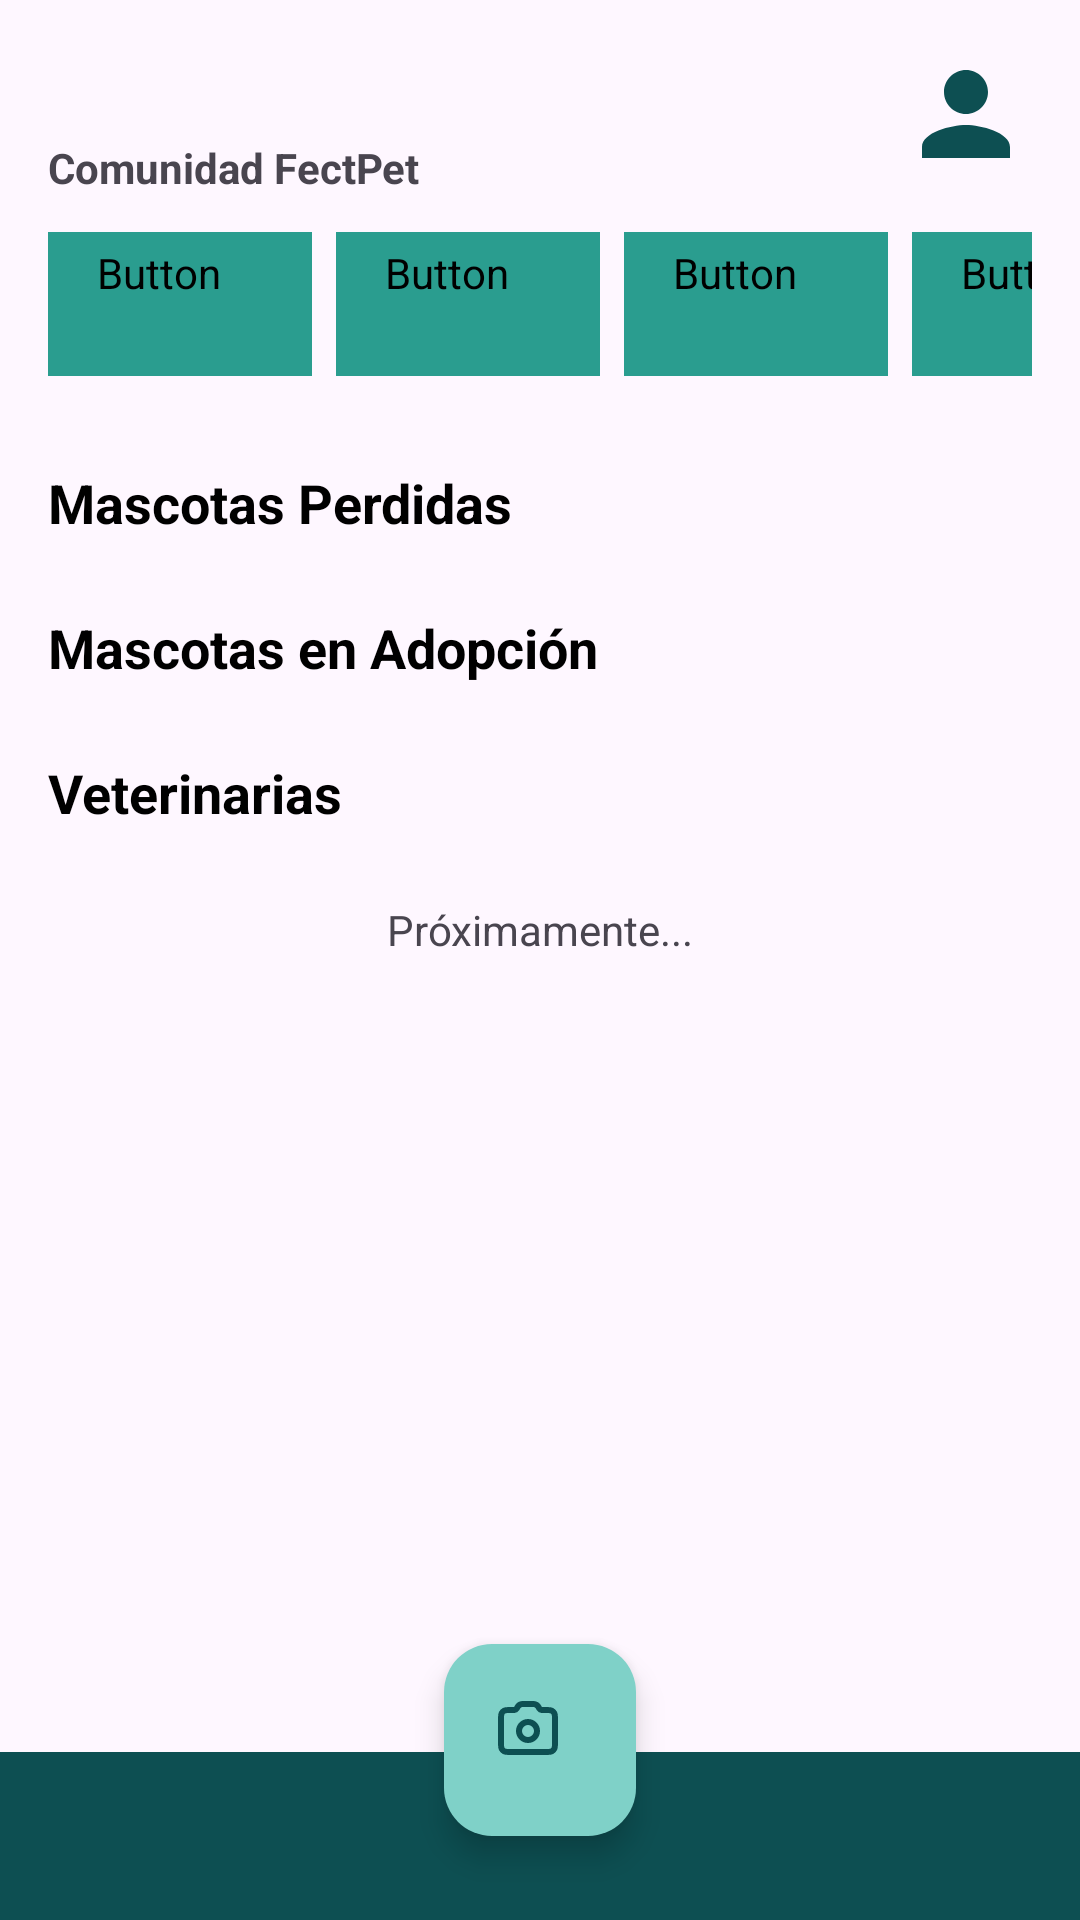

This screen was rendered from an Android layout file. Write that file and the resources it references.
<!-- AndroidManifest.xml: application theme Theme.PetFect -->
<!-- res/layout/activity_main.xml -->
<?xml version="1.0" encoding="utf-8"?>
<androidx.coordinatorlayout.widget.CoordinatorLayout
    xmlns:android="http://schemas.android.com/apk/res/android"
    xmlns:app="http://schemas.android.com/apk/res-auto"
    android:layout_width="match_parent"
    android:layout_height="match_parent">

    
    <androidx.constraintlayout.widget.ConstraintLayout
        android:layout_width="match_parent"
        android:layout_height="match_parent"
        android:padding="16dp">

        
        <TextView
            android:id="@+id/tvNombreUsuario"
            android:layout_width="0dp"
            android:layout_height="wrap_content"
            android:text=""
            android:textSize="18sp"
            android:textStyle="bold"
            app:layout_constraintTop_toTopOf="parent"
            app:layout_constraintStart_toStartOf="parent"
            app:layout_constraintEnd_toStartOf="@id/imgPerfil"
            android:layout_marginEnd="12dp"/>

        
        <ImageView
            android:id="@+id/imgPerfil"
            android:layout_width="44dp"
            android:layout_height="44dp"
            android:src="@drawable/baseline_person_24"
            android:onClick="OpenProfile"
            android:clickable="true"
            app:layout_constraintTop_toTopOf="parent"
            app:layout_constraintEnd_toEndOf="parent"/>

        
        <TextView
            android:id="@+id/tvComunidad"
            android:layout_width="0dp"
            android:layout_height="wrap_content"
            android:text="Comunidad FectPet"
            android:textSize="14sp"
            android:textStyle="bold"
            android:layout_marginTop="6dp"
            app:layout_constraintTop_toBottomOf="@id/tvNombreUsuario"
            app:layout_constraintStart_toStartOf="parent"
            app:layout_constraintEnd_toEndOf="parent"/>

        
        <HorizontalScrollView
            android:id="@+id/hsOpciones"
            android:layout_width="0dp"
            android:layout_height="wrap_content"
            android:scrollbars="none"
            android:layout_marginTop="12dp"
            app:layout_constraintTop_toBottomOf="@id/tvComunidad"
            app:layout_constraintStart_toStartOf="parent"
            app:layout_constraintEnd_toEndOf="parent">

            <LinearLayout
                android:layout_width="wrap_content"
                android:layout_height="wrap_content"
                android:orientation="horizontal">

                <Button
                    android:id="@+id/btnAll"
                    android:layout_width="wrap_content"
                    android:layout_height="wrap_content"
                    android:text="All"
                    style="@style/BotonPetFect"/>

                <Button
                    android:id="@+id/btnAdopciones"
                    android:layout_width="wrap_content"
                    android:layout_height="wrap_content"
                    android:layout_marginStart="8dp"
                    android:text="Adopciones"
                    style="@style/BotonPetFect"
                    android:onClick="openAdopcion"/>

                <Button
                    android:id="@+id/btnPerdidos"
                    android:layout_width="wrap_content"
                    android:layout_height="wrap_content"
                    android:layout_marginStart="8dp"
                    android:text="Perdidos"
                    style="@style/BotonPetFect"
                    android:onClick="openPerdidos"/>

                <Button
                    android:id="@+id/btnMapa"
                    android:layout_width="wrap_content"
                    android:layout_height="wrap_content"
                    android:layout_marginStart="8dp"
                    android:text="Mapa"
                    style="@style/BotonPetFect"
                    android:onClick="openMapa"/>
            </LinearLayout>
        </HorizontalScrollView>

        
        <androidx.core.widget.NestedScrollView
            android:id="@+id/scrollContenido"
            android:layout_width="0dp"
            android:layout_height="0dp"
            android:layout_marginTop="14dp"
            android:fillViewport="true"
            app:layout_constraintTop_toBottomOf="@id/hsOpciones"
            app:layout_constraintStart_toStartOf="parent"
            app:layout_constraintEnd_toEndOf="parent"
            app:layout_constraintBottom_toBottomOf="parent"
            app:layout_behavior="@string/appbar_scrolling_view_behavior">

            <LinearLayout
                android:layout_width="match_parent"
                android:layout_height="wrap_content"
                android:orientation="vertical">

                <TextView
                    android:id="@+id/tvNadaSeleccionado"
                    android:layout_width="match_parent"
                    android:layout_height="wrap_content"
                    android:text="No hay contenido disponible"
                    android:gravity="center"
                    android:textSize="16sp"
                    android:visibility="gone"
                    android:layout_marginTop="24dp"/>

                
                <LinearLayout
                    android:id="@+id/sectionPerdidos"
                    android:layout_width="match_parent"
                    android:layout_height="wrap_content"
                    android:orientation="vertical"
                    android:layout_marginTop="16dp">

                    <TextView
                        android:id="@+id/tvTituloPerdidos"
                        android:layout_width="match_parent"
                        android:layout_height="wrap_content"
                        android:text="Mascotas Perdidas"
                        android:textSize="18sp"
                        android:textStyle="bold"
                        android:textColor="@android:color/black"
                        android:paddingBottom="8dp"/>

                    <androidx.recyclerview.widget.RecyclerView
                        android:id="@+id/recyclerPerdidos"
                        android:layout_width="match_parent"
                        android:layout_height="wrap_content"
                        android:nestedScrollingEnabled="false"/>
                </LinearLayout>

                
                <LinearLayout
                    android:id="@+id/sectionAdopciones"
                    android:layout_width="match_parent"
                    android:layout_height="wrap_content"
                    android:orientation="vertical"
                    android:layout_marginTop="16dp">

                    <TextView
                        android:id="@+id/tvTituloAdopciones"
                        android:layout_width="match_parent"
                        android:layout_height="wrap_content"
                        android:text="Mascotas en Adopción"
                        android:textSize="18sp"
                        android:textStyle="bold"
                        android:textColor="@android:color/black"
                        android:paddingBottom="8dp"/>

                    <androidx.recyclerview.widget.RecyclerView
                        android:id="@+id/recyclerAdopciones"
                        android:layout_width="match_parent"
                        android:layout_height="wrap_content"
                        android:nestedScrollingEnabled="false"/>
                </LinearLayout>

                
                <LinearLayout
                    android:id="@+id/sectionVeterinarias"
                    android:layout_width="match_parent"
                    android:layout_height="wrap_content"
                    android:orientation="vertical"
                    android:layout_marginTop="16dp">

                    <TextView
                        android:layout_width="match_parent"
                        android:layout_height="wrap_content"
                        android:text="Veterinarias"
                        android:textSize="18sp"
                        android:textStyle="bold"
                        android:textColor="@android:color/black"
                        android:paddingBottom="8dp"/>


                    <TextView
                        android:layout_width="match_parent"
                        android:layout_height="wrap_content"
                        android:text="Próximamente..."
                        android:gravity="center"
                        android:padding="16dp"/>
                </LinearLayout>

            </LinearLayout>
        </androidx.core.widget.NestedScrollView>

    </androidx.constraintlayout.widget.ConstraintLayout>

    
    <com.google.android.material.bottomappbar.BottomAppBar
        android:id="@+id/bottom_app_bar"
        android:layout_width="match_parent"
        android:layout_height="56dp"
        android:layout_gravity="bottom"
        app:fabCradleMargin="10dp"
        app:fabCradleRoundedCornerRadius="28dp"
        app:fabCradleVerticalOffset="10dp"
        android:backgroundTint="@color/cian_oscuro_iconos"/>

    
    <com.google.android.material.floatingactionbutton.FloatingActionButton
        android:id="@+id/fab_central"
        android:layout_width="64dp"
        android:layout_height="64dp"
        android:layout_gravity="center|bottom"
        android:layout_marginBottom="28dp"
        app:srcCompat="@drawable/camara"
        app:tint="@color/cian_oscuro_iconos"
        app:backgroundTint="@color/cian_clarito_bordes"/>

</androidx.coordinatorlayout.widget.CoordinatorLayout>
<!-- resources referenced by this layout -->
<resources>
  <color name="cian_clarito_bordes">#7FD1C8</color>
  <color name="cian_oscuro_iconos">#0D4F52</color>
  <!-- drawable baseline_person_24 (drawable) -->
  <vector xmlns:android="http://schemas.android.com/apk/res/android"
      android:height="24dp"
      android:tint="@color/cian_oscuro_iconos"
      android:viewportHeight="24"
      android:viewportWidth="24"
      android:width="24dp">
        
      <path
          android:fillColor="@color/cian_oscuro_iconos"
          android:pathData="M12,12c2.21,0 4,-1.79 4,-4s-1.79,-4 -4,-4 -4,1.79 -4,4 1.79,4 4,4zM12,14c-2.67,0 -8,1.34 -8,4v2h16v-2c0,-2.66 -5.33,-4 -8,-4z"/>
      
  </vector>
  <!-- drawable camara (drawable) -->
  <vector xmlns:android="http://schemas.android.com/apk/res/android"
      android:width="800dp"
      android:height="800dp"
      android:viewportWidth="24"
      android:viewportHeight="24">
    <path
        android:pathData="M12,16C13.657,16 15,14.657 15,13C15,11.343 13.657,10 12,10C10.343,10 9,11.343 9,13C9,14.657 10.343,16 12,16Z"
        android:strokeLineJoin="round"
        android:strokeWidth="2"
        android:fillColor="#00000000"
        android:strokeColor="@color/cian_oscuro_iconos"
        android:strokeLineCap="round"/>
    <path
        android:pathData="M3,16.8V9.2C3,8.08 3,7.52 3.218,7.092C3.41,6.716 3.716,6.41 4.092,6.218C4.52,6 5.08,6 6.2,6H7.255C7.378,6 7.439,6 7.496,5.994C7.792,5.96 8.057,5.796 8.22,5.546C8.251,5.498 8.278,5.443 8.333,5.333C8.443,5.113 8.498,5.003 8.561,4.908C8.886,4.409 9.417,4.081 10.009,4.013C10.122,4 10.245,4 10.491,4H13.509C13.755,4 13.878,4 13.991,4.013C14.583,4.081 15.114,4.409 15.439,4.908C15.502,5.003 15.557,5.113 15.667,5.333C15.722,5.443 15.749,5.498 15.78,5.546C15.943,5.796 16.208,5.96 16.504,5.994C16.561,6 16.622,6 16.745,6H17.8C18.92,6 19.48,6 19.908,6.218C20.284,6.41 20.59,6.716 20.782,7.092C21,7.52 21,8.08 21,9.2V16.8C21,17.92 21,18.48 20.782,18.908C20.59,19.284 20.284,19.59 19.908,19.782C19.48,20 18.92,20 17.8,20H6.2C5.08,20 4.52,20 4.092,19.782C3.716,19.59 3.41,19.284 3.218,18.908C3,18.48 3,17.92 3,16.8Z"
        android:strokeLineJoin="round"
        android:strokeWidth="2"
        android:fillColor="#00000000"
        android:strokeColor="@color/cian_oscuro_iconos"
        android:strokeLineCap="round"/>
  </vector>
  <string name="appbar_scrolling_view_behavior" translatable="false">com.google.android.material.appbar.AppBarLayout$ScrollingViewBehavior</string>
  <style name="BotonPetFect" parent="Widget.MaterialComponents.Button.OutlinedButton">
          <item name="android:backgroundTint">@color/cian_botones</item>
          <item name="android:textColor">#FFFFFF</item>
          <item name="android:fontFamily">@font/baloo_2</item>
      </style>
  <style name="Theme.PetFect" parent="Base.Theme.PetFect">
          
      </style>
  <color name="cian_botones">#2A9D8F</color>
  <style name="Base.Theme.PetFect" parent="Theme.Material3.DayNight.NoActionBar">
          
          
      </style>
</resources>
